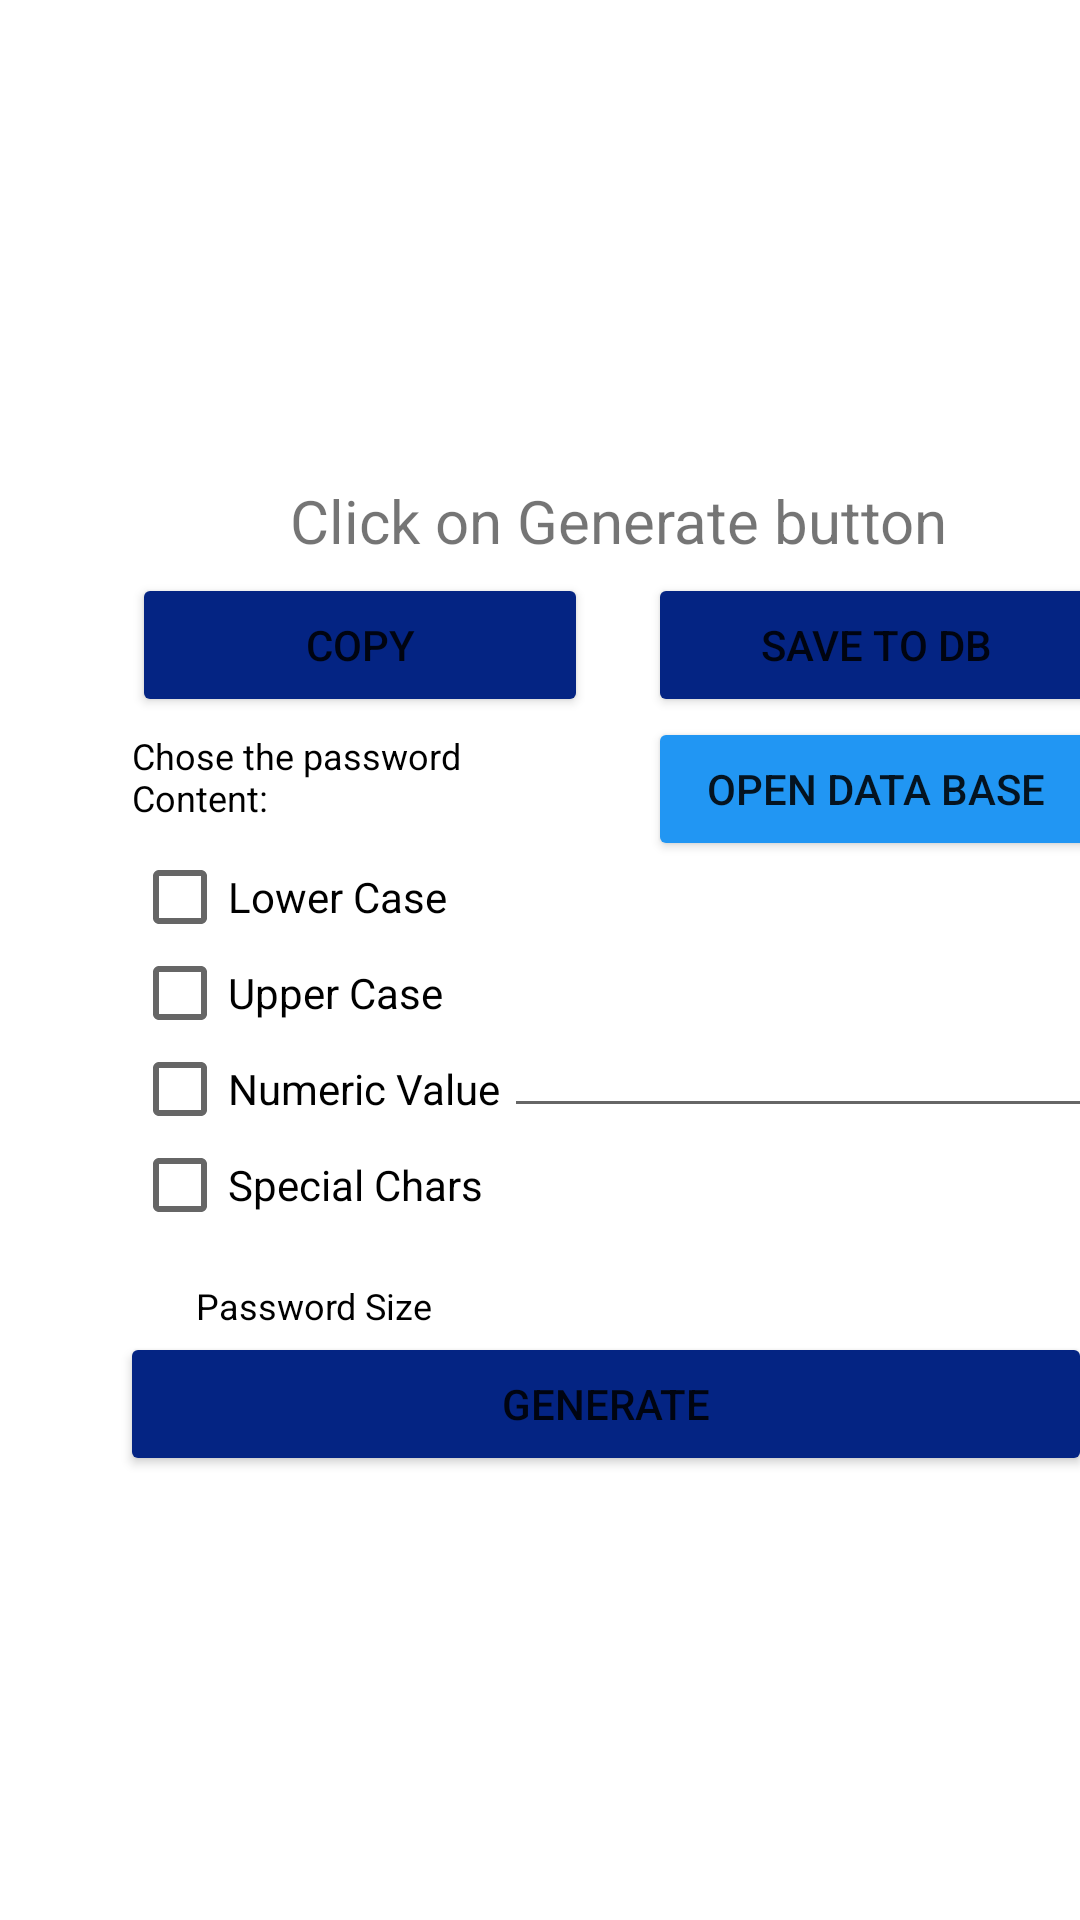

Layout XML and referenced resources for this Android screen:
<!-- AndroidManifest.xml: application theme Theme.PasswordGenerator -->
<!-- res/layout/activity_main.xml -->
<?xml version="1.0" encoding="utf-8"?>
<androidx.constraintlayout.widget.ConstraintLayout xmlns:android="http://schemas.android.com/apk/res/android"
    xmlns:app="http://schemas.android.com/apk/res-auto"
    xmlns:tools="http://schemas.android.com/tools"
    android:layout_width="match_parent"
    android:layout_height="match_parent"
    tools:context=".MainActivity">

    <TextView
        android:id="@+id/password_generated_tv"
        android:layout_width="324dp"
        android:layout_height="31dp"
        android:layout_marginStart="44dp"
        android:layout_marginTop="160dp"
        android:text="@string/generate_tv"
        android:textAlignment="center"
        android:textSize="20sp"
        app:layout_constraintEnd_toEndOf="parent"
        app:layout_constraintHorizontal_bias="0.0"
        app:layout_constraintStart_toStartOf="parent"
        app:layout_constraintTop_toTopOf="parent" />

    <TextView
        android:id="@+id/password_generate_title_tv"
        android:layout_width="152dp"
        android:layout_height="40dp"
        android:layout_marginStart="44dp"
        android:gravity="center"
        android:text="@string/choose_the_password_content"
        android:textAlignment="viewStart"
        android:textColor="@color/black"
        android:textSize="12sp"
        app:layout_constraintStart_toStartOf="parent"
        app:layout_constraintTop_toBottomOf="@id/buttonCopy"
        tools:ignore="RtlCompat" />

    <CheckBox
        android:id="@+id/lowerCase_checkBox"
        android:layout_width="132dp"
        android:layout_height="32dp"
        android:layout_marginStart="44dp"
        android:layout_marginTop="4dp"
        android:text="@string/lower_case_checkbox"
        app:layout_constraintStart_toStartOf="parent"
        app:layout_constraintTop_toBottomOf="@+id/password_generate_title_tv" />

    <CheckBox
        android:id="@+id/upperCase_checkBox"
        android:layout_width="132dp"
        android:layout_height="32dp"
        android:layout_marginStart="44dp"
        android:text="@string/upper_case_checkbox"
        app:layout_constraintStart_toStartOf="parent"
        app:layout_constraintTop_toBottomOf="@+id/lowerCase_checkBox" />

    <CheckBox
        android:id="@+id/numericValue_checkBox"
        android:layout_width="132dp"
        android:layout_height="32dp"
        android:layout_marginStart="44dp"
        android:text="@string/numeric_value_checkbox"
        app:layout_constraintStart_toStartOf="parent"
        app:layout_constraintTop_toBottomOf="@+id/upperCase_checkBox" />

    <CheckBox
        android:id="@+id/special_chars_checkBox"
        android:layout_width="132dp"
        android:layout_height="32dp"
        android:layout_marginStart="44dp"
        android:text="@string/special_chars_checkbox"
        app:layout_constraintStart_toStartOf="parent"
        app:layout_constraintTop_toBottomOf="@+id/numericValue_checkBox" />

    <TextView
        android:id="@+id/passwordSize_tv"
        android:layout_width="100dp"
        android:layout_height="40dp"
        android:layout_marginStart="44dp"
        android:layout_marginTop="16dp"
        android:gravity="top|right"
        android:text="@string/password_size"
        android:textColor="@color/black"
        android:textSize="12sp"
        app:layout_constraintStart_toStartOf="parent"
        app:layout_constraintTop_toBottomOf="@+id/special_chars_checkBox"
        tools:ignore="RtlCompat" />

    <EditText
        android:id="@+id/passwordSize_et"
        android:layout_width="200dp"
        android:layout_height="40dp"
        android:layout_marginStart="24dp"
        android:layout_marginBottom="264dp"
        android:inputType="numberDecimal"
        android:padding="10sp"
        android:text=""
        android:textAlignment="center"
        android:textSize="16sp"
        android:textStyle="bold"
        app:layout_constraintBottom_toBottomOf="parent"
        app:layout_constraintStart_toEndOf="@+id/passwordSize_tv" />

    <Button
        android:id="@+id/buttonCopy"
        android:layout_width="152dp"
        android:layout_height="48dp"
        android:layout_marginStart="44dp"
        android:layout_marginEnd="49dp"
        android:backgroundTint="@color/king_blue"
        android:text="@string/copy_btn"
        app:layout_constraintEnd_toEndOf="@+id/password_generate_title_tv"
        app:layout_constraintHorizontal_bias="0.0"
        app:layout_constraintStart_toStartOf="parent"
        app:layout_constraintTop_toBottomOf="@+id/password_generated_tv" />

    <Button
        android:id="@+id/buttonSave"
        android:layout_width="152dp"
        android:layout_height="48dp"
        android:layout_marginStart="20dp"
        android:layout_marginBottom="4dp"
        android:backgroundTint="@color/king_blue"
        android:text="@string/save_btn"
        app:layout_constraintBottom_toTopOf="@+id/password_generate_title_tv"
        app:layout_constraintStart_toEndOf="@+id/buttonCopy"
        app:layout_constraintTop_toBottomOf="@+id/password_generated_tv"
        app:layout_constraintVertical_bias="0.0" />

    <Button
        android:id="@+id/buttonToDb"
        android:layout_width="152dp"
        android:layout_height="0dp"
        android:layout_marginTop="0dp"
        android:backgroundTint="@color/purple_200"
        android:text="@string/open_db_btn"
        app:layout_constraintEnd_toEndOf="@+id/buttonSave"
        app:layout_constraintHorizontal_bias="0.0"
        app:layout_constraintStart_toStartOf="@+id/buttonSave"
        app:layout_constraintTop_toBottomOf="@+id/buttonSave" />

    <TextView
        android:id="@+id/error_tv"
        android:layout_width="200dp"
        android:layout_height="wrap_content"
        android:gravity="center|center_vertical"
        android:textColor="@color/red_error"
        android:textSize="16sp"
        android:textStyle="bold"
        android:inputType="textMultiLine"
        app:layout_constraintBottom_toTopOf="@+id/buttonGenerate"
        app:layout_constraintEnd_toEndOf="parent"
        app:layout_constraintStart_toStartOf="parent"
        app:layout_constraintTop_toBottomOf="@+id/passwordSize_tv" />

    <Button
        android:id="@+id/buttonGenerate"
        android:layout_width="324dp"
        android:layout_height="48dp"
        android:layout_marginStart="40dp"
        android:layout_marginBottom="148dp"
        android:backgroundTint="@color/king_blue"
        android:text="@string/generate_btn"
        app:layout_constraintBottom_toBottomOf="parent"
        app:layout_constraintStart_toStartOf="parent" />


</androidx.constraintlayout.widget.ConstraintLayout>
<!-- resources referenced by this layout -->
<resources>
  <color name="black">#FF000000</color>
  <color name="king_blue">#042483</color>
  <color name="purple_200">#2196F3</color>
  <color name="red_error">#BA0909</color>
  <string name="choose_the_password_content">Chose the password Content:</string>
  <string name="copy_btn">COPY</string>
  <string name="generate_btn">GENERATE</string>
  <string name="generate_tv">Click on Generate button</string>
  <string name="lower_case_checkbox">Lower Case</string>
  <string name="numeric_value_checkbox">Numeric Value</string>
  <string name="open_db_btn">Open data base</string>
  <string name="password_size">Password Size</string>
  <string name="save_btn">SAVE TO DB</string>
  <string name="special_chars_checkbox">Special Chars</string>
  <string name="upper_case_checkbox">Upper Case</string>
  <style name="Theme.PasswordGenerator" parent="Theme.MaterialComponents.DayNight.NoActionBar">
          
          <item name="colorPrimary">@color/purple_500</item>
          <item name="colorPrimaryVariant">@color/purple_700</item>
          <item name="colorOnPrimary">@color/white</item>
          
          <item name="colorSecondary">@color/teal_200</item>
          <item name="colorSecondaryVariant">@color/teal_700</item>
          <item name="colorOnSecondary">@color/black</item>
          
          <item name="android:statusBarColor">?attr/colorPrimaryVariant</item>
          
      </style>
  <color name="purple_500">#2196F3</color>
  <color name="purple_700">#0003B3</color>
  <color name="white">#FFFFFFFF</color>
  <color name="teal_200">#2196F3</color>
  <color name="teal_700">#00BCD4</color>
</resources>
